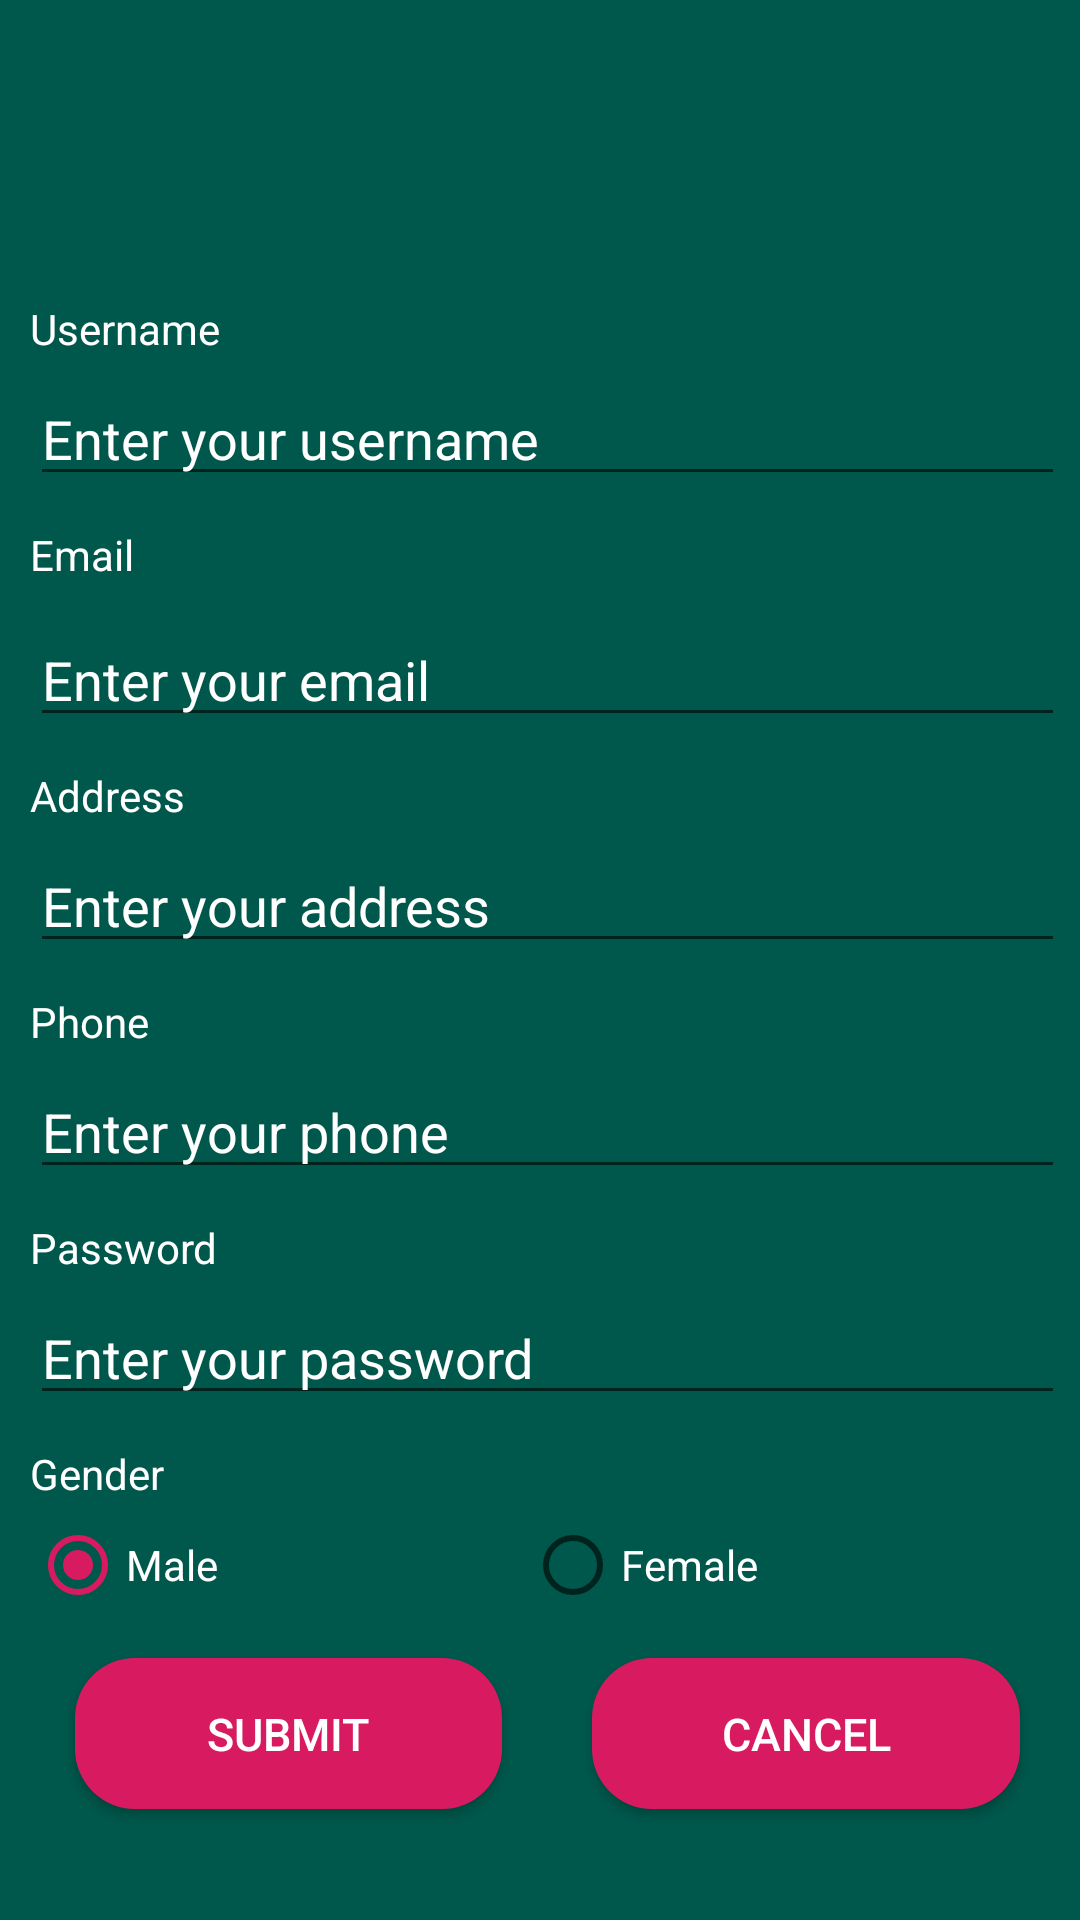

Write the Android layout XML for this screen, with the resource values it uses.
<!-- AndroidManifest.xml: application theme AppTheme -->
<!-- res/layout/register_design.xml -->
<?xml version="1.0" encoding="utf-8"?>
<LinearLayout xmlns:android="http://schemas.android.com/apk/res/android"
    android:layout_width="match_parent"
    android:layout_height="match_parent"
    xmlns:tools="http://schemas.android.com/tools"
    android:background="@color/colorPrimaryDark"
    tools:context=".MainActivity"
    android:orientation="vertical">

    <LinearLayout
        android:gravity="center"
        android:orientation="horizontal"
        android:layout_width="match_parent"
        android:layout_height="wrap_content">

        <ImageView
            android:id="@+id/image"
            android:layout_width="100dp"
            android:layout_height="100dp"
            android:padding="10dp"
            android:src="@drawable/ic_image_black_24dp"
            />

    </LinearLayout>
    <ScrollView
        android:layout_width="match_parent"
        android:layout_height="wrap_content">

        <LinearLayout
            android:layout_width="match_parent"
            android:layout_height="wrap_content"
            android:orientation="vertical"
            android:paddingLeft="10dp"
            android:paddingRight="5dp">

            <TextView
                android:layout_width="wrap_content"
                android:layout_height="wrap_content"
                android:layout_marginBottom="5dp"
                android:text="Username"
                android:textColor="@color/colorWhite" />

            <EditText
                android:id="@+id/username"
                android:layout_width="match_parent"
                android:layout_height="wrap_content"
                android:layout_marginBottom="10dp"
                android:hint="Enter your username"
                android:textColor="@color/colorWhite"
                android:textColorHint="@color/colorWhite" />

            <TextView
                android:layout_width="wrap_content"
                android:layout_height="wrap_content"
                android:layout_marginBottom="5dp"
                android:paddingBottom="5dp"
                android:text="Email"
                android:textColor="@color/colorWhite" />

            <EditText
                android:id="@+id/email"
                android:layout_width="match_parent"
                android:layout_height="wrap_content"
                android:layout_marginBottom="10dp"
                android:hint="Enter your email"
                android:textColor="@color/colorWhite"
                android:textColorHint="@color/colorWhite" />

            <TextView
                android:layout_width="wrap_content"
                android:layout_height="wrap_content"
                android:layout_marginBottom="5dp"
                android:text="Address"
                android:textColor="@color/colorWhite" />

            <EditText
                android:id="@+id/address"
                android:layout_width="match_parent"
                android:layout_height="wrap_content"
                android:layout_marginBottom="10dp"
                android:hint="Enter your address"
                android:textColor="@color/colorWhite"
                android:textColorHint="@color/colorWhite" />

            <TextView
                android:layout_width="wrap_content"
                android:layout_height="wrap_content"
                android:layout_marginBottom="5dp"
                android:text="Phone"
                android:textColor="@color/colorWhite" />

            <EditText
                android:id="@+id/phone"
                android:layout_width="match_parent"
                android:layout_height="wrap_content"
                android:layout_marginBottom="10dp"
                android:hint="Enter your phone"
                android:textColor="@color/colorWhite"
                android:inputType="number"
                android:maxLength="10"
                android:textColorHint="@color/colorWhite" />
            <TextView
                android:layout_width="wrap_content"
                android:layout_height="wrap_content"
                android:layout_marginBottom="5dp"
                android:text="Password"
                android:textColor="@color/colorWhite" />

            <EditText
                android:id="@+id/password"
                android:layout_width="match_parent"
                android:layout_height="wrap_content"
                android:layout_marginBottom="10dp"
                android:hint="Enter your password"
                android:inputType="textPassword"
                android:textColor="@color/colorWhite"
                android:textColorHint="@color/colorWhite" />


            <TextView
                android:layout_width="wrap_content"
                android:layout_height="wrap_content"
                android:layout_marginBottom="5dp"
                android:text="Gender"
                android:textColor="@color/colorWhite" />

            <LinearLayout
                android:layout_width="match_parent"
                android:weightSum="2"
                android:layout_height="wrap_content"
                android:orientation="horizontal">

                <RadioGroup
                    android:id="@+id/gender"
                    android:layout_width="match_parent"
                    android:layout_height="wrap_content"
                    android:orientation="horizontal"
                    android:layout_weight="2"
                    android:checkedButton="@id/gender">
                    <RadioButton
                        android:id="@+id/male"
                        android:layout_width="wrap_content"
                        android:layout_height="wrap_content"
                        android:layout_weight="1"
                        android:text="Male"
                        android:checked="true"
                        android:textColor="@color/colorWhite" />
                    <RadioButton
                        android:id="@+id/female"
                        android:layout_width="wrap_content"
                        android:layout_height="wrap_content"
                        android:layout_weight="1"
                        android:text="Female"
                        android:textColor="@color/colorWhite" />
                </RadioGroup>

            </LinearLayout>

            <LinearLayout
                android:layout_width="match_parent"
                android:layout_height="wrap_content"
                android:orientation="horizontal"
                android:weightSum="2">

                <Button
                    android:id="@+id/submit"
                    android:layout_width="0dp"
                    android:layout_height="wrap_content"
                    android:layout_weight="1"
                    android:textSize="15sp"
                    android:background="@drawable/rounded_edittext"
                    android:onClick="submitClick"
                    android:textColor="@color/colorWhite"
                    android:layout_margin="15dp"
                    android:padding="15dp"
                    android:text="Submit" />

                <Button
                    android:id="@+id/cancel"
                    android:layout_width="0dp"
                    android:onClick="cancelClick"
                    android:textSize="15sp"
                    android:textColor="@color/colorWhite"
                    android:layout_height="wrap_content"
                    android:background="@drawable/rounded_edittext"
                    android:layout_weight="1"
                    android:layout_margin="15dp"
                    android:padding="15dp"
                    android:text="Cancel" />
            </LinearLayout>
        </LinearLayout>
    </ScrollView>
</LinearLayout>
<!-- resources referenced by this layout -->
<resources>
  <color name="colorPrimaryDark">#00574B</color>
  <color name="colorWhite">#FFFFFF</color>
  <!-- drawable rounded_edittext (drawable) -->
  <?xml version="1.0" encoding="utf-8"?>
  <shape xmlns:android="http://schemas.android.com/apk/res/android">
      <corners android:radius="20dp"></corners>
      <solid android:color="@color/colorAccent"></solid>
  </shape>
  <style name="AppTheme" parent="Theme.AppCompat.Light.DarkActionBar">
          
          <item name="colorPrimary">@color/colorTheme</item>
          <item name="colorPrimaryDark">@color/colorPrimaryDark</item>
          <item name="colorAccent">@color/colorAccent</item>
  
      </style>
  <color name="colorAccent">#D81B60</color>
  <color name="colorTheme">#42609D</color>
</resources>
